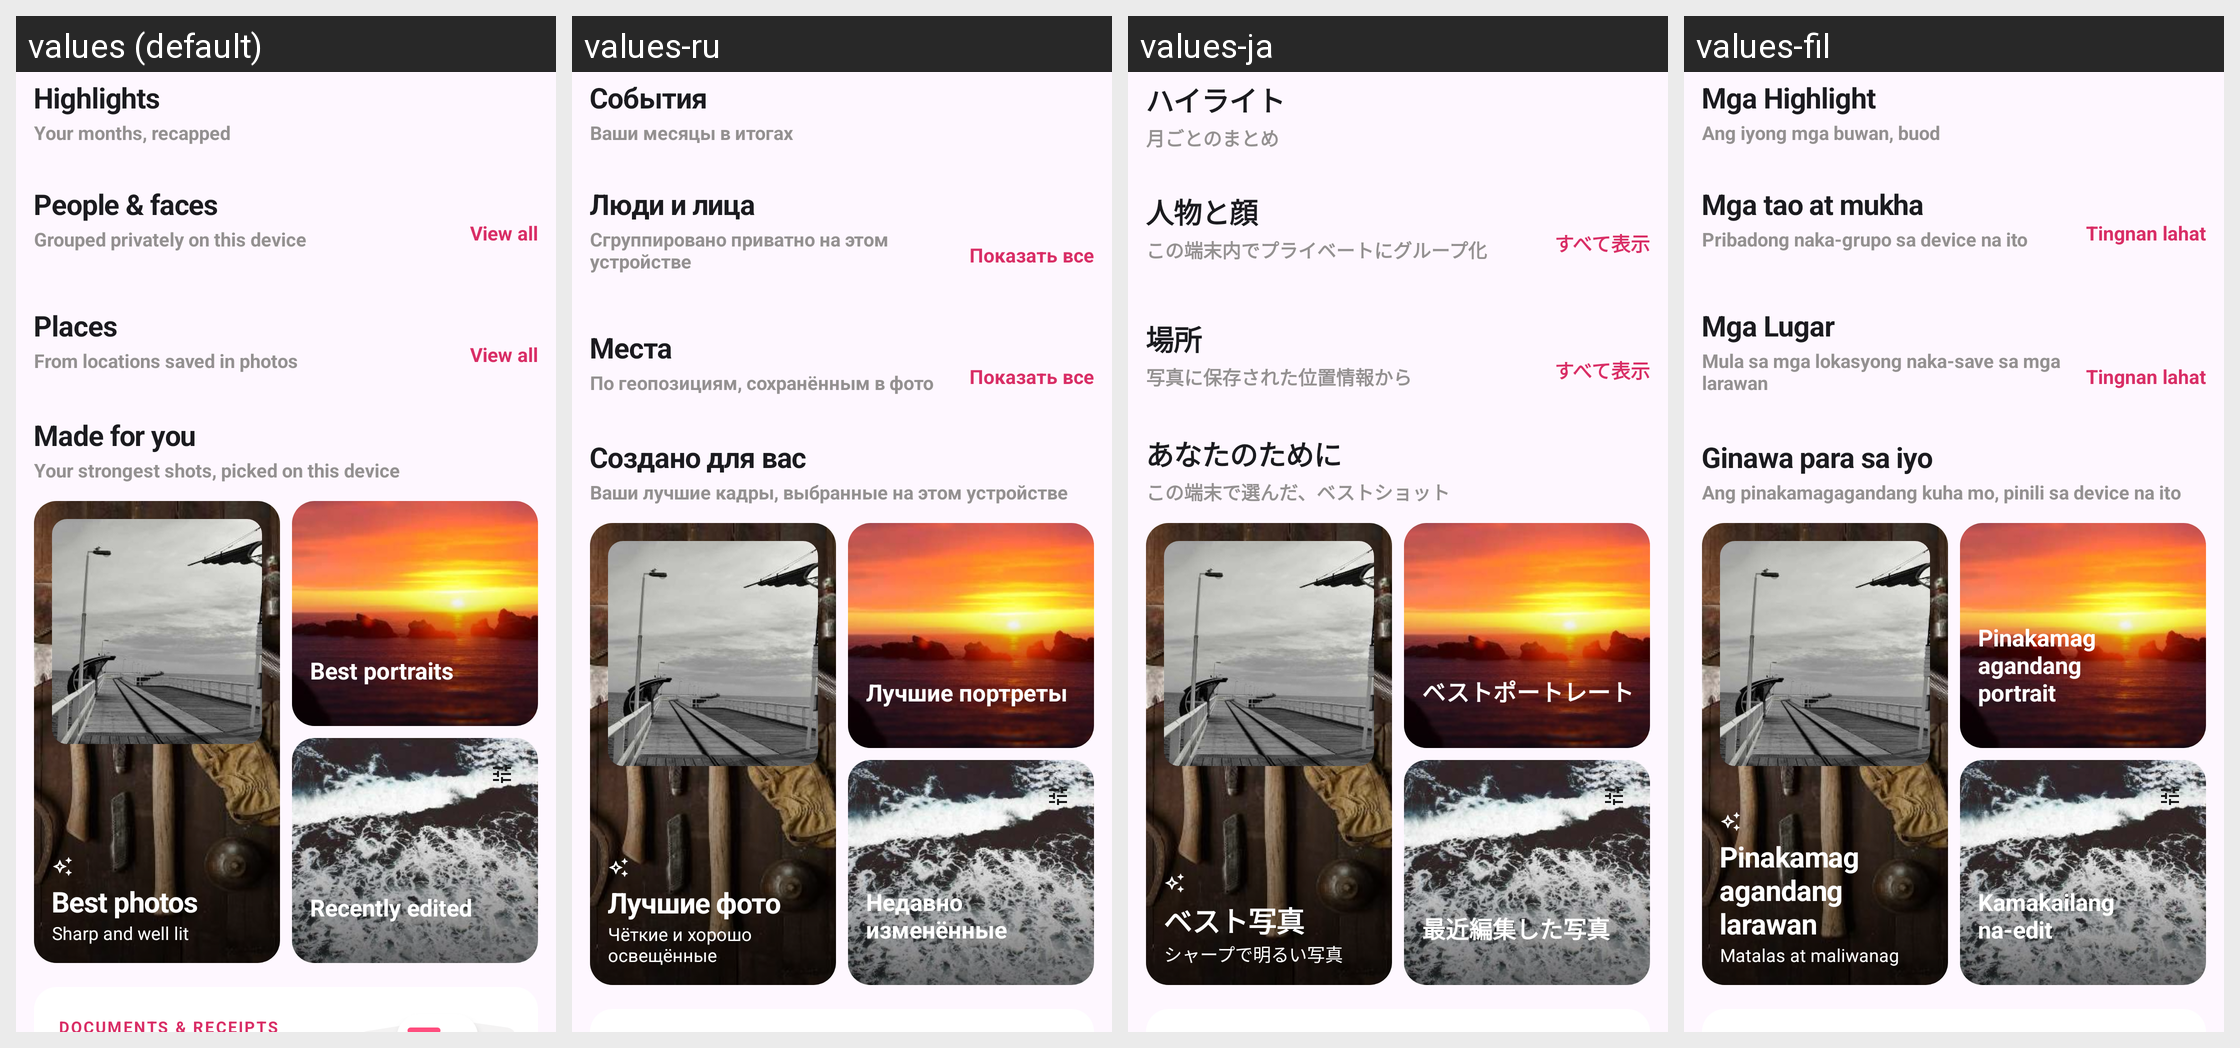

This grid shows one Android layout under several languages. Give, for every string resource on the screen, its name, the default text and each shown locale's text.
Android screen res/layout/fragment_for_you.xml rendered under 4 locales, left to right: values (default), values-ru, values-ja, values-fil. Device: Nexus 5 (rendered at 1080×1920; each locale shown at half size, 540×960, under a caption strip naming it); theme Theme.ThirdGallery.
Other locales in the repository, not shown: values-af, values-de, values-el, values-en-rGB, values-es, values-fr, values-hi, values-in, values-it, values-ko, values-nl, values-pt-rBR, values-pt-rPT, values-th, values-tr, values-zh.
Strings drawn on this screen, with the default value and each locale's value (text and hints the layout hard-codes, and strings that could not be matched under every locale, appear in the picture but are not listed):

home_highlights_title
  values: Highlights
  values-ru: События
  values-ja: ハイライト
  values-fil: Mga Highlight

home_highlights_subtitle
  values: Your months, recapped
  values-ru: Ваши месяцы в итогах
  values-ja: 月ごとのまとめ
  values-fil: Ang iyong mga buwan, buod

home_people_title
  values: People & faces
  values-ru: Люди и лица
  values-ja: 人物と顔
  values-fil: Mga tao at mukha

home_people_subtitle
  values: Grouped privately on this device
  values-ru: Сгруппировано приватно на этом устройстве
  values-ja: この端末内でプライベートにグループ化
  values-fil: Pribadong naka-grupo sa device na ito

home_view_all
  values: View all
  values-ru: Показать все
  values-ja: すべて表示
  values-fil: Tingnan lahat

home_places_title
  values: Places
  values-ru: Места
  values-ja: 場所
  values-fil: Mga Lugar

home_places_subtitle
  values: From locations saved in photos
  values-ru: По геопозициям, сохранённым в фото
  values-ja: 写真に保存された位置情報から
  values-fil: Mula sa mga lokasyong naka-save sa mga larawan

home_made_title
  values: Made for you
  values-ru: Создано для вас
  values-ja: あなたのために
  values-fil: Ginawa para sa iyo

home_made_subtitle
  values: Your strongest shots, picked on this device
  values-ru: Ваши лучшие кадры, выбранные на этом устройстве
  values-ja: この端末で選んだ、ベストショット
  values-fil: Ang pinakamagagandang kuha mo, pinili sa device na ito

intro4_best_photos
  values: Best photos
  values-ru: Лучшие фото
  values-ja: ベスト写真
  values-fil: Pinakamagagandang larawan

home_sharp_well_lit
  values: Sharp and well lit
  values-ru: Чёткие и хорошо освещённые
  values-ja: シャープで明るい写真
  values-fil: Matalas at maliwanag

intro4_best_portraits
  values: Best portraits
  values-ru: Лучшие портреты
  values-ja: ベストポートレート
  values-fil: Pinakamagagandang portrait

home_recently_edited
  values: Recently edited
  values-ru: Недавно изменённые
  values-ja: 最近編集した写真
  values-fil: Kamakailang na-edit
